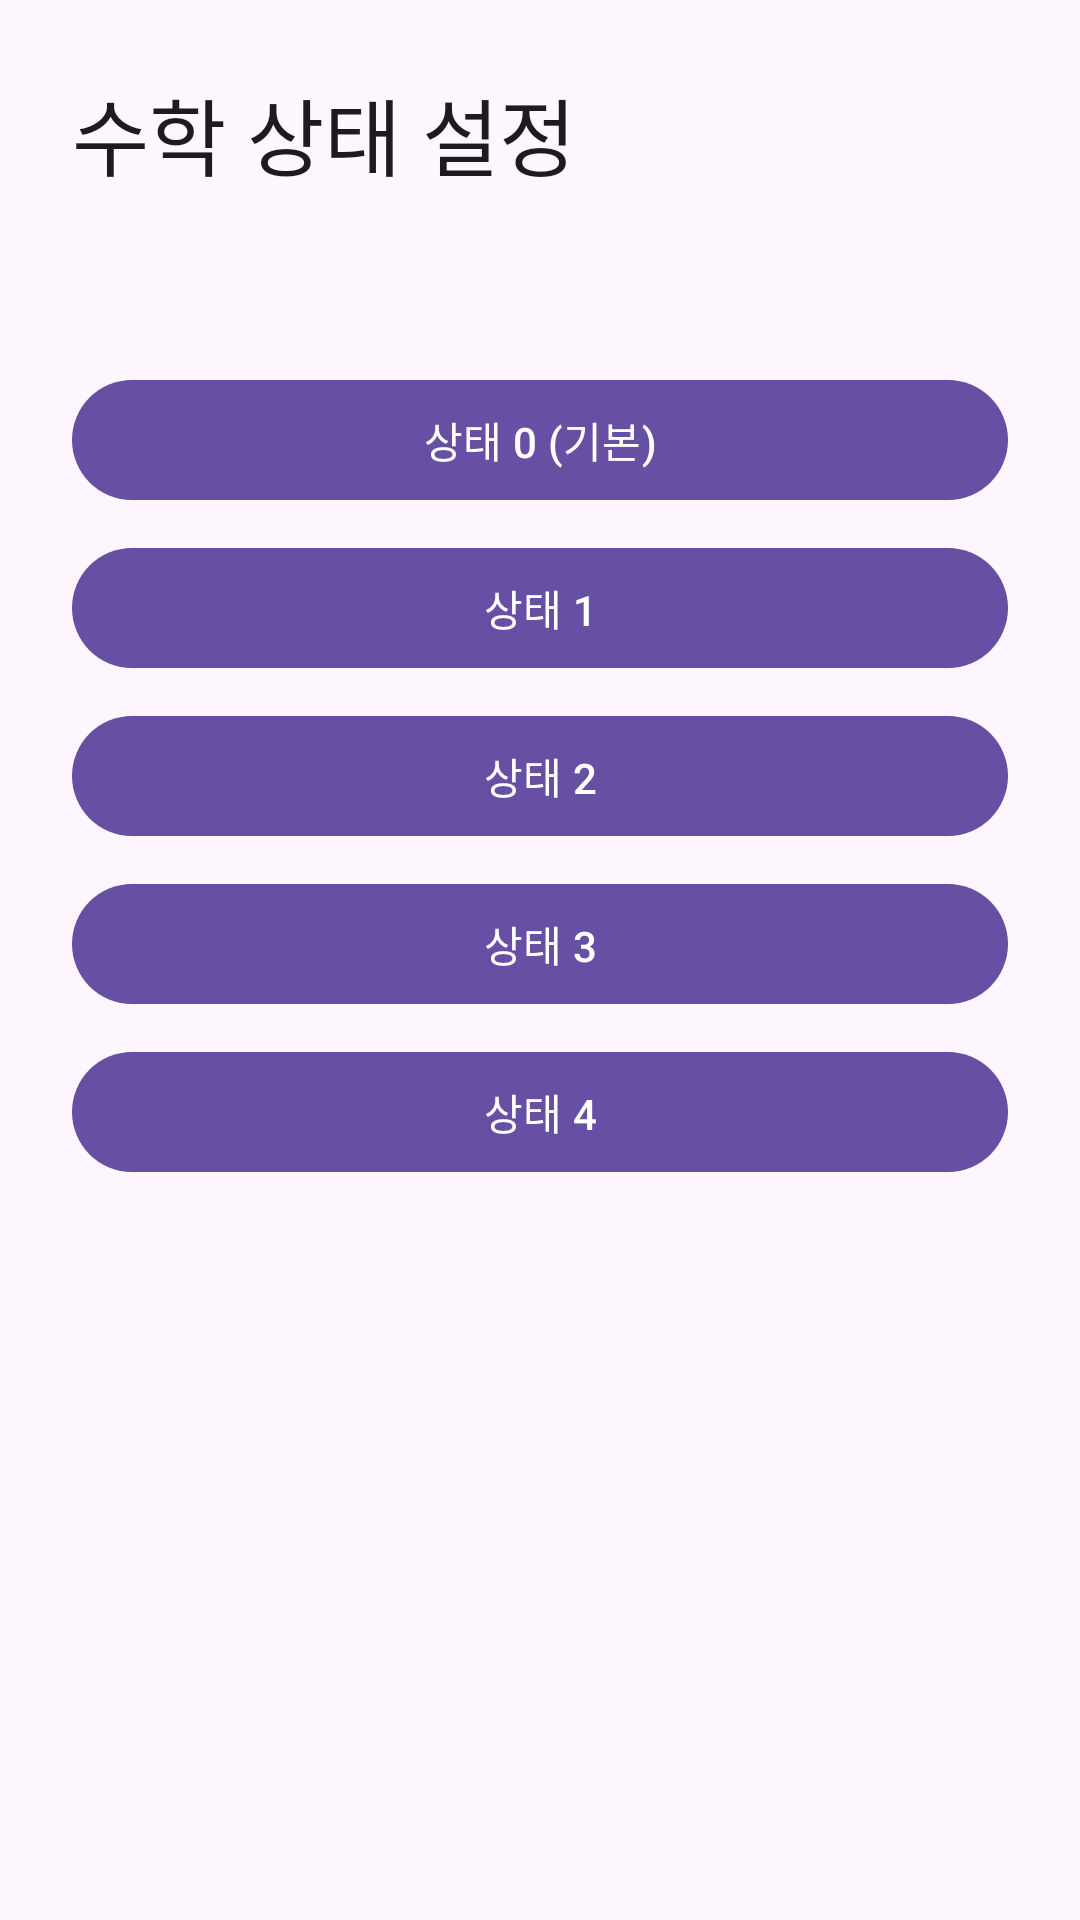

Here is an Android app screen rendered from its layout file. Give the layout XML and the strings, colors and styles it references.
<!-- AndroidManifest.xml: application theme Theme.Eunhyo2 -->
<!-- res/layout/activity_math_state.xml -->
<?xml version="1.0" encoding="utf-8"?>
<LinearLayout xmlns:android="http://schemas.android.com/apk/res/android"
    android:layout_width="match_parent"
    android:layout_height="match_parent"
    android:orientation="vertical"
    android:padding="24dp">

    <TextView
        android:layout_width="match_parent"
        android:layout_height="wrap_content"
        android:text="수학 상태 설정"
        android:textAppearance="@style/TextAppearance.Material3.HeadlineMedium" />

    <TextView
        android:id="@+id/textCurrentState"
        android:layout_width="match_parent"
        android:layout_height="wrap_content"
        android:layout_marginTop="16dp"
        android:textAppearance="@style/TextAppearance.Material3.TitleMedium" />

    <com.google.android.material.button.MaterialButton android:id="@+id/buttonState0" android:layout_width="match_parent" android:layout_height="wrap_content" android:layout_marginTop="20dp" android:text="상태 0 (기본)" />
    <com.google.android.material.button.MaterialButton android:id="@+id/buttonState1" android:layout_width="match_parent" android:layout_height="wrap_content" android:layout_marginTop="8dp" android:text="상태 1" />
    <com.google.android.material.button.MaterialButton android:id="@+id/buttonState2" android:layout_width="match_parent" android:layout_height="wrap_content" android:layout_marginTop="8dp" android:text="상태 2" />
    <com.google.android.material.button.MaterialButton android:id="@+id/buttonState3" android:layout_width="match_parent" android:layout_height="wrap_content" android:layout_marginTop="8dp" android:text="상태 3" />
    <com.google.android.material.button.MaterialButton android:id="@+id/buttonState4" android:layout_width="match_parent" android:layout_height="wrap_content" android:layout_marginTop="8dp" android:text="상태 4" />
</LinearLayout>
<!-- resources referenced by this layout -->
<resources>
  <style name="Theme.Eunhyo2" parent="Theme.Material3.DayNight.NoActionBar">
          <item name="android:windowLightStatusBar">true</item>
      </style>
</resources>
